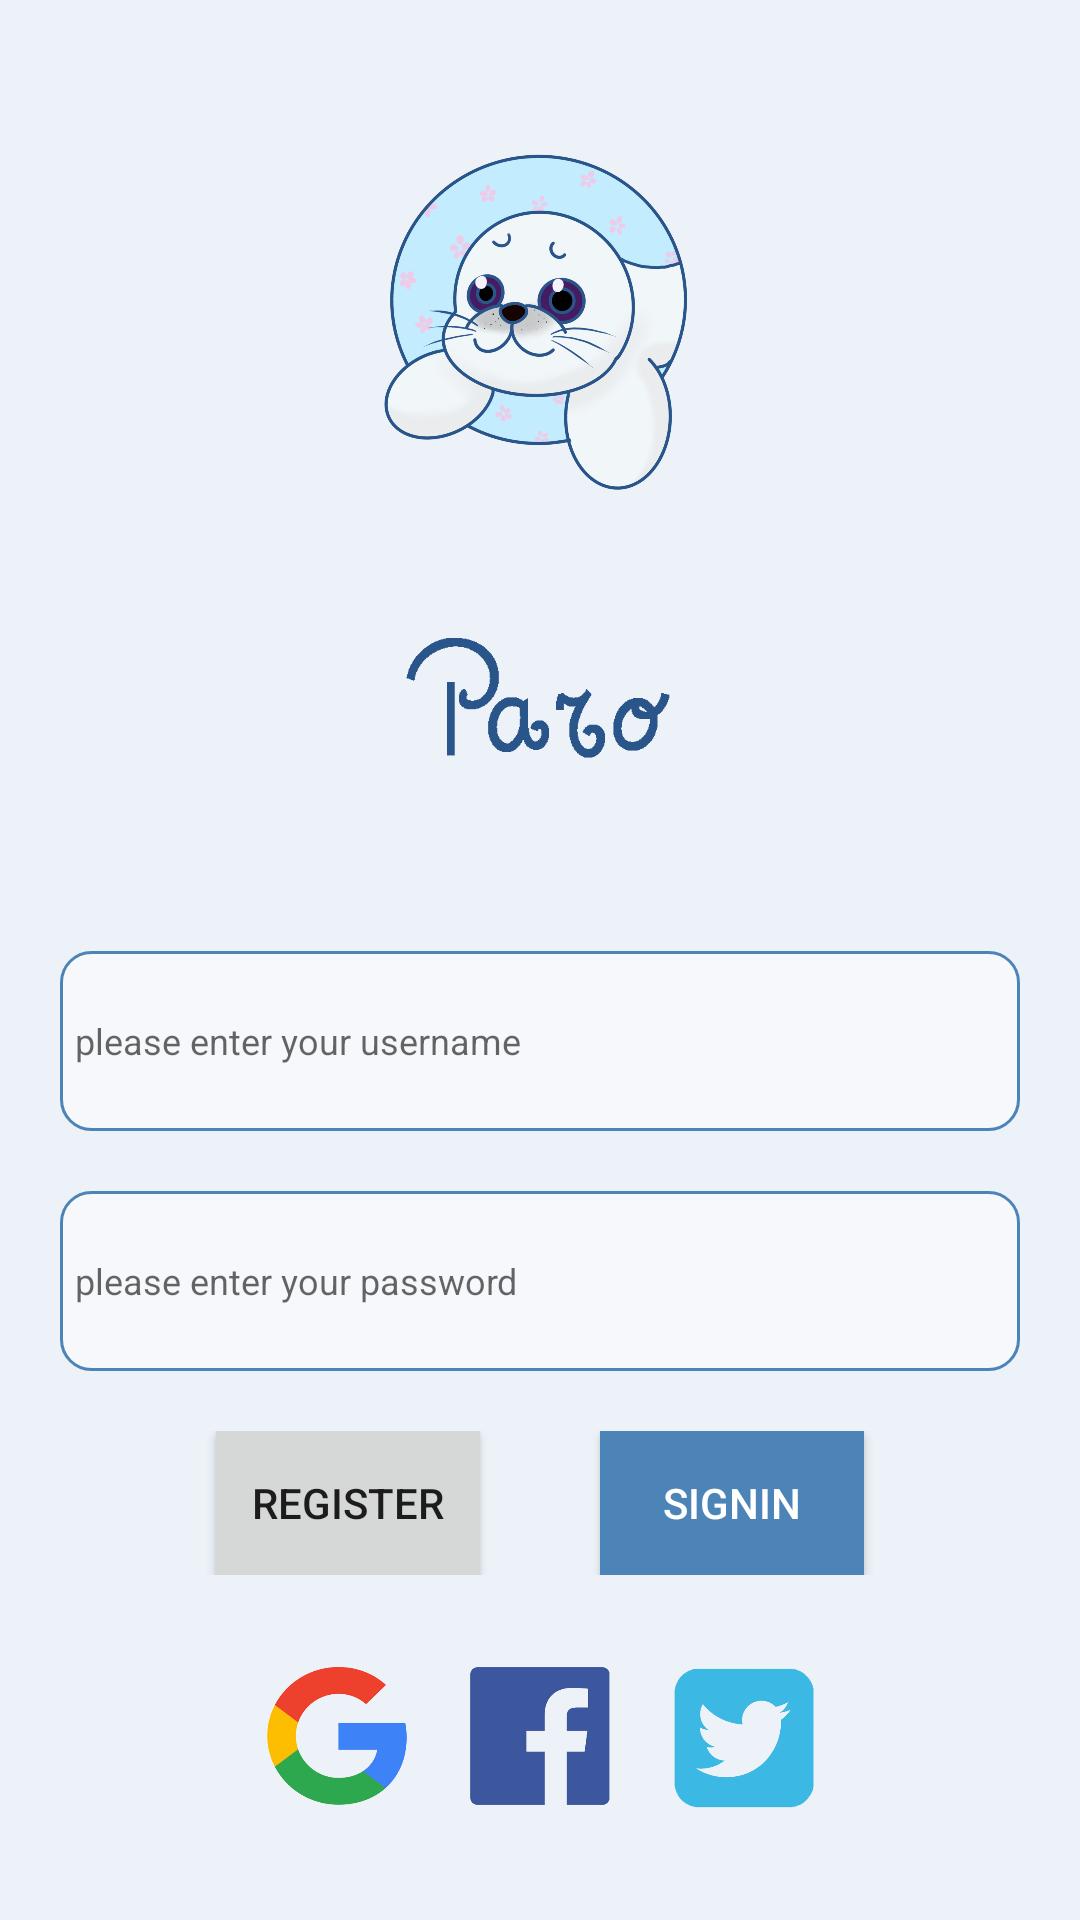

Here is an Android app screen rendered from its layout file. Give the layout XML and the strings, colors and styles it references.
<!-- AndroidManifest.xml: activity theme Theme.AppCompat.Light.NoActionBar -->
<!-- res/layout/activity_login.xml -->
<?xml version="1.0" encoding="utf-8"?>
<LinearLayout xmlns:android="http://schemas.android.com/apk/res/android"
    xmlns:app="http://schemas.android.com/apk/res-auto"
    xmlns:tools="http://schemas.android.com/tools"
    android:layout_width="match_parent"
    android:layout_height="match_parent"
    android:background="@color/button2"
    android:orientation="vertical"
    android:gravity="center"
    tools:context=".Fragment.AccountFragment">

    <ImageView
        android:id="@+id/imageViewParo"
        android:layout_width="120dp"
        android:layout_height="120dp"
        android:layout_gravity="center_horizontal"
        android:contentDescription="@string/TODO"
        android:src="@drawable/paro"
        android:layout_marginTop="20dp"
        app:layout_constraintBottom_toTopOf="@+id/guideline3"
        app:layout_constraintEnd_toStartOf="@+id/guideline10"
        app:layout_constraintHorizontal_bias="0.497"
        app:layout_constraintStart_toStartOf="@+id/guideline9"
        app:layout_constraintTop_toTopOf="@+id/guideline2"
        app:layout_constraintVertical_bias="0.212" />

    <ImageView
        android:id="@+id/imageViewTittle"
        android:layout_width="90dp"
        android:layout_height="90dp"
        android:contentDescription="TODO"
        android:layout_marginTop="20dp"
        android:src="@drawable/paro0"
        app:layout_constraintBottom_toTopOf="@+id/guideline18"
        app:layout_constraintEnd_toStartOf="@+id/guideline10"
        app:layout_constraintHorizontal_bias="0.497"
        app:layout_constraintStart_toStartOf="@+id/guideline9"
        app:layout_constraintTop_toBottomOf="@+id/imageViewParo"
        app:layout_constraintVertical_bias="0.515" />

    <EditText
        android:id="@+id/editTextName"
        android:layout_width="match_parent"
        android:layout_height="60dp"
        android:layout_marginLeft="20dp"
        android:layout_marginRight="20dp"
        android:layout_marginTop="40dp"
        android:autofillHints=""
        android:background="@drawable/translucent"
        android:ems="10"
        android:hint="@string/inputName"
        android:inputType="textPersonName"
        android:textSize="12sp"
        android:visibility="visible"
        app:layout_constraintBottom_toTopOf="@+id/guideline13"
        app:layout_constraintEnd_toStartOf="@+id/guideline10"
        app:layout_constraintHorizontal_bias="1.0"
        app:layout_constraintStart_toStartOf="@+id/guideline9"
        app:layout_constraintTop_toTopOf="@+id/guideline11"
        app:layout_constraintVertical_bias="0.0" />

    <EditText
        android:id="@+id/editTextPassword"
        android:layout_width="match_parent"
        android:layout_height="60dp"
        android:layout_marginTop="20dp"
        android:layout_marginLeft="20dp"
        android:layout_marginRight="20dp"
        android:autofillHints=""
        android:background="@drawable/translucent"
        android:ems="10"
        android:hint="@string/password"
        android:inputType="textPassword"
        android:textColorHighlight="@color/colorPrimary"
        android:textColorLink="@color/colorPrimary"
        android:textSize="12sp"
        />

    <LinearLayout
        android:layout_width="match_parent"
        android:orientation="horizontal"
        android:gravity="center"
        android:layout_marginTop="20dp"
        android:layout_height="wrap_content">
        <Button
            android:id="@+id/buttonRegister"
            android:layout_width="wrap_content"
            android:layout_height="wrap_content"
            android:layout_marginRight="20dp"
            android:background="?attr/colorButtonNormal"
            android:bufferType="spannable"
            android:text="@string/register"
            />

        <Button
            android:id="@+id/buttonSignIn"
            android:layout_width="wrap_content"
            android:layout_marginLeft="20dp"
            android:layout_height="wrap_content"
            android:background="@color/colorPrimary"
            android:text="@string/signin"
            android:textColor="@color/cardview_light_background"
            />

    </LinearLayout>








    <LinearLayout
        android:layout_width="match_parent"
        android:orientation="horizontal"
        android:gravity="center"
        android:layout_marginTop="20dp"
        android:layout_height="wrap_content">
        <Button
            android:id="@+id/button3"
            android:layout_width="@android:dimen/app_icon_size"
            android:layout_margin="10dp"
            android:layout_height="@android:dimen/app_icon_size"
            android:background="@drawable/icon_01"
            />

        <Button
            android:id="@+id/button4"
            android:layout_width="@android:dimen/app_icon_size"
            android:layout_margin="10dp"
            android:layout_height="@android:dimen/app_icon_size"
            android:background="@drawable/icon_02"
           />

        <Button
            android:id="@+id/button5"
            android:layout_width="@android:dimen/app_icon_size"
            android:layout_margin="10dp"
            android:layout_height="@android:dimen/app_icon_size"
            android:background="@drawable/icon_03"
            />

    </LinearLayout>


</LinearLayout>
<!-- resources referenced by this layout -->
<resources>
  <color name="button2">#EDF2F8</color>
  <color name="colorPrimary">#4c84b7</color>
  <!-- drawable icon_01: png bitmap (drawable, 54628 bytes) -->
  <!-- drawable icon_02: png bitmap (drawable-xhdpi, 15229 bytes) -->
  <!-- drawable icon_03: png bitmap (drawable-xhdpi, 45819 bytes) -->
  <!-- drawable paro: png bitmap (drawable, 492088 bytes) -->
  <!-- drawable paro0: png bitmap (drawable, 5182 bytes) -->
  <!-- drawable translucent (drawable) -->
  <?xml version="1.0" encoding="utf-8"?>
  <shape xmlns:tools="http://schemas.android.com/tools"
      xmlns:android="http://schemas.android.com/apk/res/android"
      tools:ignore="ExtraText">
  
      
      <solid android:color="#80FFFFFF" />
  
      
      <stroke android:width="1dip" android:color="@color/colorPrimary" />
  
      
      <corners android:radius="10dp"/>
  
      
      <padding
          android:left="5dp"
          android:top="5dp"
          android:right="5dp"
          android:bottom="5dp"
          />
      />
  </shape>
  <string name="TODO">TODO</string>
  <string name="inputName">please enter your username</string>
  <string name="password">please enter your password</string>
  <string name="register">register</string>
  <string name="signin">SignIn</string>
</resources>
